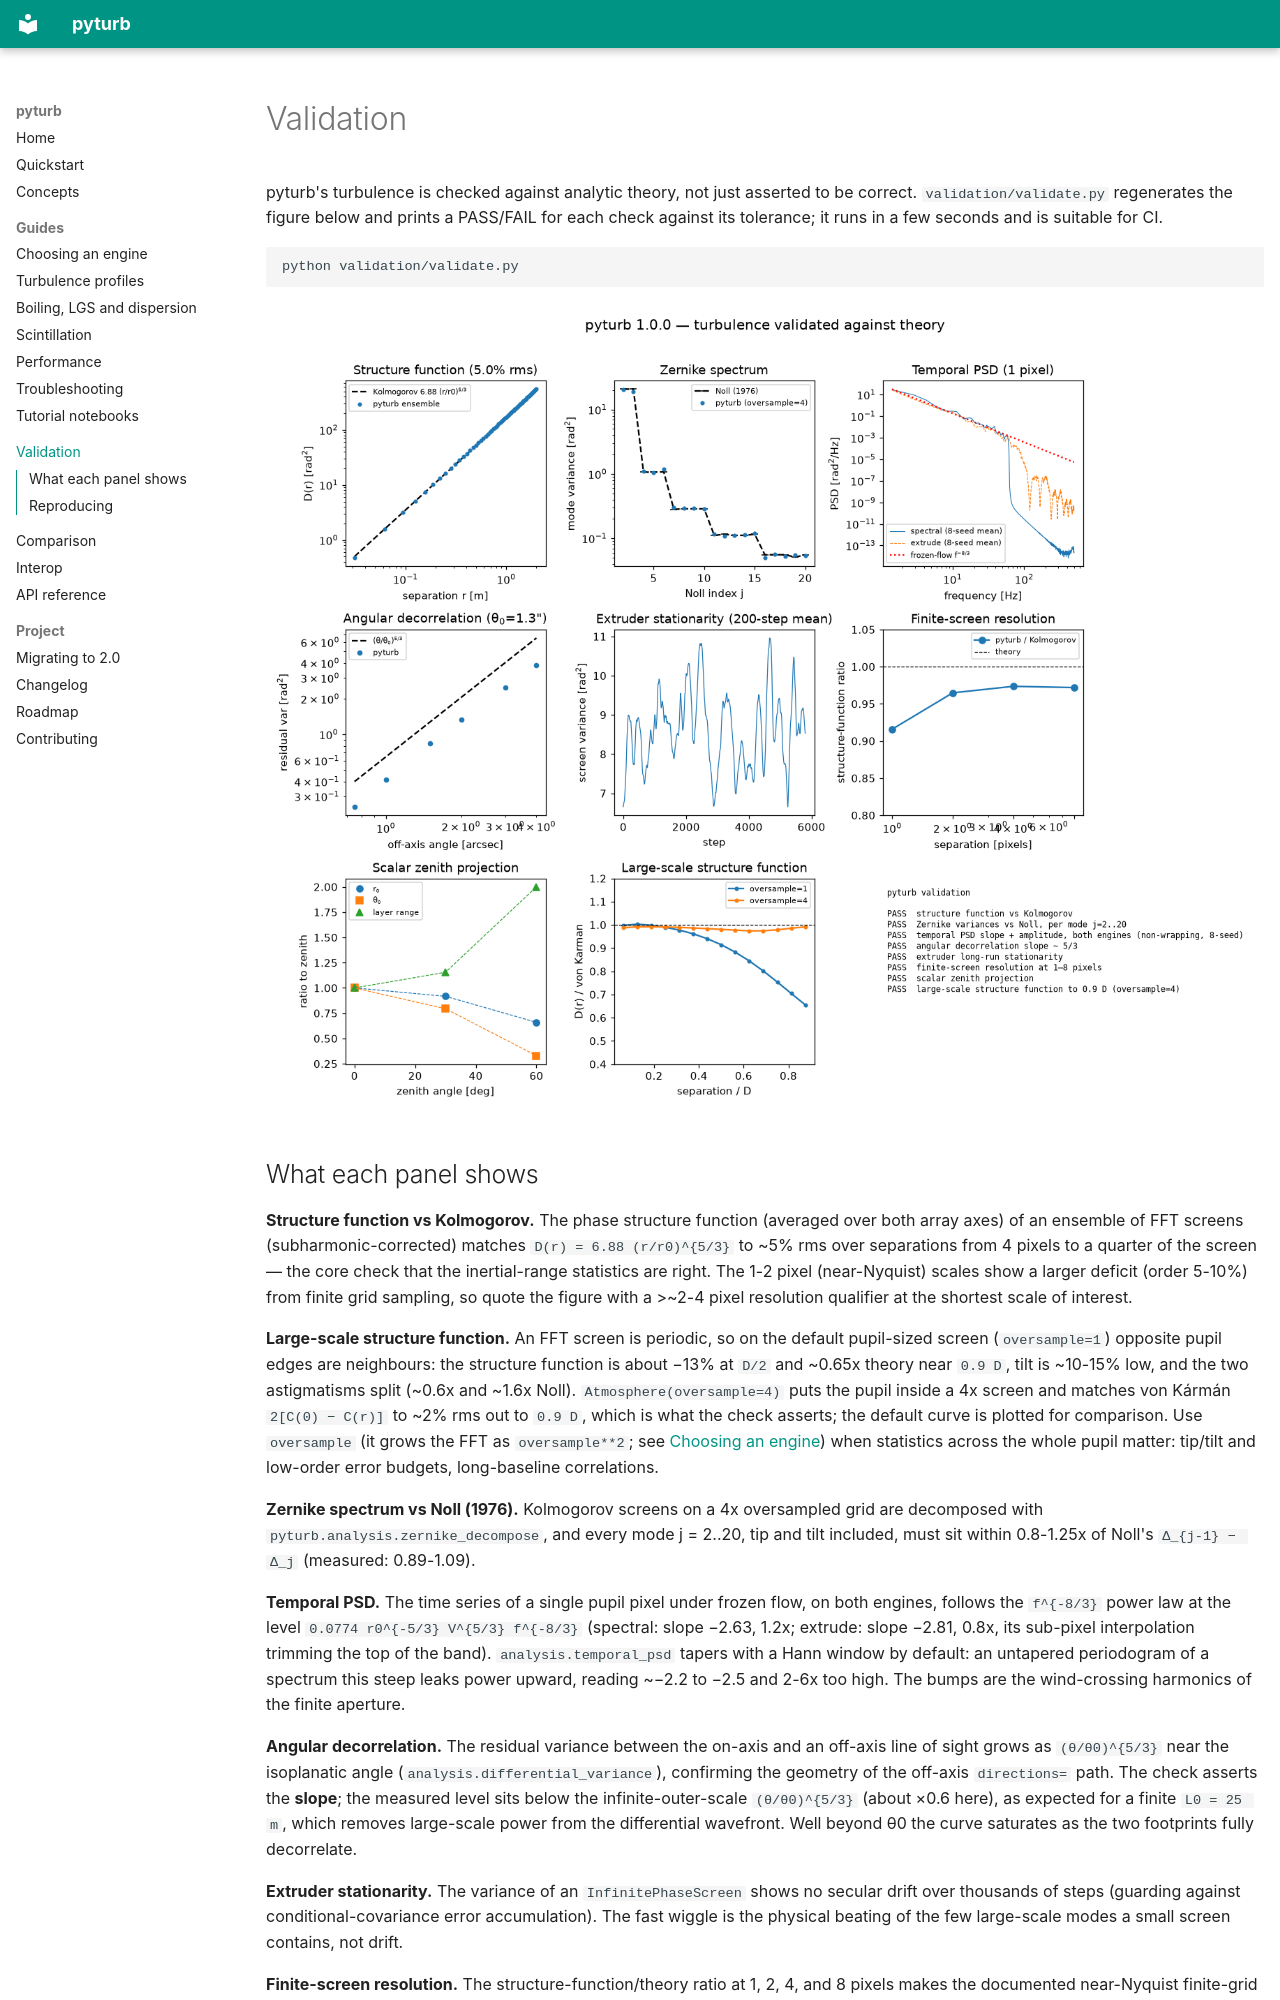

repository: jacotay7/pyturb · page: validation/index.html · generator: mkdocs

# Validation

pyturb's turbulence is checked against analytic theory, not just asserted to be
correct. `validation/validate.py` regenerates the figure below and prints a
PASS/FAIL for each check against its tolerance; it runs in a few seconds and is
suitable for CI.

```bash
python validation/validate.py
```

![pyturb validation gallery](images/validation.png)
